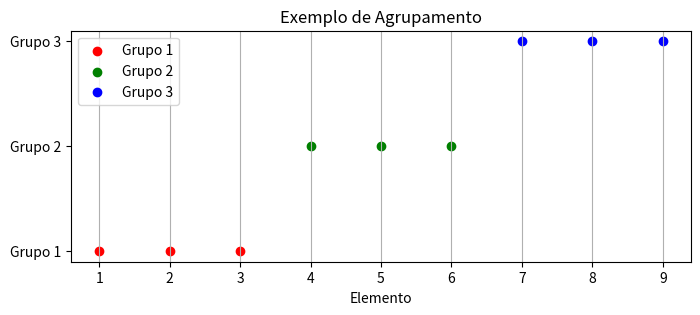
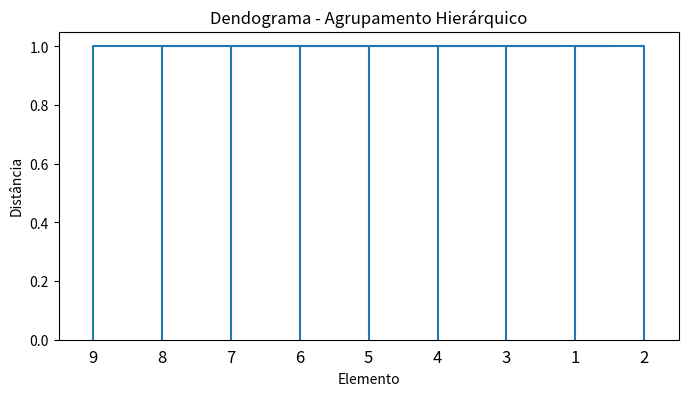
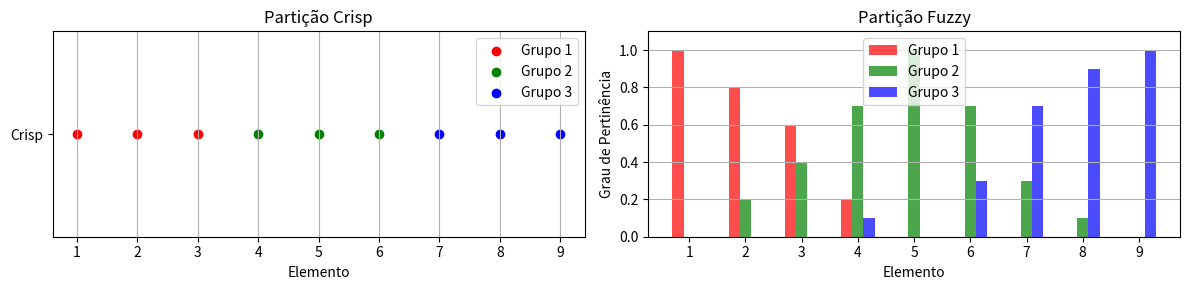
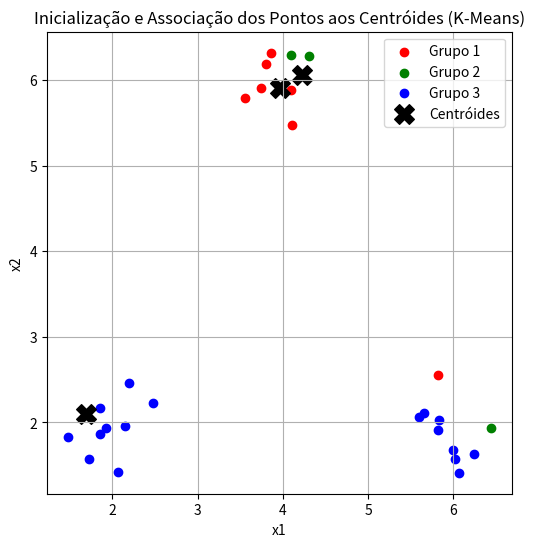

The matplotlib source for these figures, in order: (Note: this script raises an exception after producing the figures.)
import matplotlib.pyplot as plt
import numpy as np

# Definindo os grupos
grupo1 = [1, 2, 3]
grupo2 = [4, 5, 6]
grupo3 = [7, 8, 9]

# Para visualização, vamos posicionar cada grupo em uma linha diferente
y1 = [1]*len(grupo1)
y2 = [2]*len(grupo2)
y3 = [3]*len(grupo3)

plt.figure(figsize=(8, 3))
plt.scatter(grupo1, y1, color='red', label='Grupo 1')
plt.scatter(grupo2, y2, color='green', label='Grupo 2')
plt.scatter(grupo3, y3, color='blue', label='Grupo 3')

plt.yticks([1, 2, 3], ['Grupo 1', 'Grupo 2', 'Grupo 3'])
plt.xlabel('Elemento')
plt.title('Exemplo de Agrupamento')
plt.legend()
plt.grid(axis='x')
plt.show()

from scipy.cluster.hierarchy import dendrogram, linkage
import matplotlib.pyplot as plt
import numpy as np

# Conjunto de dados S
S = np.array([[i] for i in range(1, 10)])

# Realiza o agrupamento hierárquico (método 'single')
Z = linkage(S, method='single')

plt.figure(figsize=(8, 4))
dendrogram(Z, labels=[str(i) for i in range(1, 10)])
plt.title('Dendograma - Agrupamento Hierárquico')
plt.xlabel('Elemento')
plt.ylabel('Distância')
plt.show()

import numpy as np
import matplotlib.pyplot as plt

# Elementos
S = np.arange(1, 10)

# Partição Crisp
crisp_labels = np.array([0, 0, 0, 1, 1, 1, 2, 2, 2])  # 3 grupos

# Partição Fuzzy (graus de pertinência para cada grupo)
fuzzy_membership = np.array([
    [1, 0, 0],   # 1
    [0.8, 0.2, 0], # 2
    [0.6, 0.4, 0], # 3
    [0.2, 0.7, 0.1], # 4
    [0, 1, 0],   # 5
    [0, 0.7, 0.3], # 6
    [0, 0.3, 0.7], # 7
    [0, 0.1, 0.9], # 8
    [0, 0, 1]    # 9
])

fig, axs = plt.subplots(1, 2, figsize=(12, 3))

# Plot Crisp
colors = ['red', 'green', 'blue']
for g in range(3):
    axs[0].scatter(S[crisp_labels == g], [1]*sum(crisp_labels == g), color=colors[g], label=f'Grupo {g+1}')
axs[0].set_yticks([1])
axs[0].set_yticklabels(['Crisp'])
axs[0].set_xlabel('Elemento')
axs[0].set_title('Partição Crisp')
axs[0].legend()
axs[0].grid(axis='x')

# Plot Fuzzy
for g in range(3):
    axs[1].bar(S-0.2+0.2*g, fuzzy_membership[:, g], width=0.2, color=colors[g], alpha=0.7, label=f'Grupo {g+1}')
axs[1].set_xticks(S)
axs[1].set_xlabel('Elemento')
axs[1].set_ylabel('Grau de Pertinência')
axs[1].set_title('Partição Fuzzy')
axs[1].set_ylim(0, 1.1)
axs[1].legend()
axs[1].grid(axis='y')

plt.tight_layout()
plt.show()

import numpy as np
import matplotlib.pyplot as plt

# Gerar dados 2D simples
np.random.seed(42)
X = np.vstack([
    np.random.normal([2, 2], 0.3, (10, 2)),
    np.random.normal([6, 2], 0.3, (10, 2)),
    np.random.normal([4, 6], 0.3, (10, 2))
])

# Inicializar 3 centróides aleatórios
c = 3
centroids = X[np.random.choice(X.shape[0], c, replace=False)]

# Associar cada ponto ao centróide mais próximo
from scipy.spatial.distance import cdist
labels = np.argmin(cdist(X, centroids), axis=1)

# Plotar
colors = ['red', 'green', 'blue']
plt.figure(figsize=(6, 6))
for i in range(c):
    plt.scatter(X[labels == i, 0], X[labels == i, 1], color=colors[i], label=f'Grupo {i+1}')
plt.scatter(centroids[:, 0], centroids[:, 1], color='black', marker='X', s=200, label='Centróides')
plt.title('Inicialização e Associação dos Pontos aos Centróides (K-Means)')
plt.xlabel('x1')
plt.ylabel('x2')
plt.legend()
plt.grid(True)
plt.show()

# Atualizar centróides: calcular a média dos pontos de cada grupo
new_centroids = np.array([X[labels == i].mean(axis=0) for i in range(c)])

# Associar novamente cada ponto ao novo centróide mais próximo
ew_labels = np.argmin(cdist(X, new_centroids), axis=1)

# Plotar
plt.figure(figsize=(6, 6))
for i in range(c):
    plt.scatter(X[new_labels == i, 0], X[new_labels == i, 1], color=colors[i], label=f'Grupo {i+1}')
plt.scatter(new_centroids[:, 0], new_centroids[:, 1], color='black', marker='X', s=200, label='Novos centróides')
plt.title('Atualização dos Centróides (K-Means)')
plt.xlabel('x1')
plt.ylabel('x2')
plt.legend()
plt.grid(True)
plt.show()

# Instale a biblioteca scikit-fuzzy, se necessário
# !pip install scikit-fuzzy

import numpy as np
import matplotlib.pyplot as plt
import skfuzzy as fuzz

# Gerar dados 2D simples (mesmo padrão do exemplo do K-Means)
np.random.seed(42)
X = np.vstack([
    np.random.normal([2, 2], 0.3, (10, 2)),
    np.random.normal([6, 2], 0.3, (10, 2)),
    np.random.normal([4, 6], 0.3, (10, 2))
]).T  # Transpor para shape (features, samples)

# Parâmetros do Fuzzy C-Means
n_clusters = 3
m = 2.0  # Expoente de fuzzificação

# Executar Fuzzy C-Means
cntr, u, u0, d, jm, p, fpc = fuzz.cluster.cmeans(
    X, c=n_clusters, m=m, error=0.005, maxiter=1000, init=None, seed=42
)

# Para cada ponto, o grupo de maior pertinência
labels_fuzzy = np.argmax(u, axis=0)

# Visualização dos clusters fuzzy
colors = ['red', 'green', 'blue']
plt.figure(figsize=(7, 6))
for i in range(n_clusters):
    plt.scatter(X[0, labels_fuzzy == i], X[1, labels_fuzzy == i], color=colors[i], label=f'Grupo {i+1}')
    # Visualizar centros
    plt.scatter(cntr[i, 0], cntr[i, 1], color=colors[i], marker='X', s=200, edgecolor='black')
plt.title('Agrupamento Fuzzy C-Means')
plt.xlabel('x1')
plt.ylabel('x2')
plt.legend()
plt.grid(True)
plt.show()

import seaborn as sns

plt.figure(figsize=(10, 3))
sns.heatmap(u, cmap='viridis', annot=False, cbar=True)
plt.xlabel('Índice do Ponto')
plt.ylabel('Cluster')
plt.title('Matriz de Pertinência (Fuzzy C-Means)')
plt.show()

# Exemplo visual: comparação Fuzzy C-Means vs Gustafson-Kessel
import numpy as np
import matplotlib.pyplot as plt
import skfuzzy as fuzz
from matplotlib.patches import Ellipse

# Gerar dados elípticos
np.random.seed(10)
N = 100
mean1 = [2, 2]
cov1 = [[1.2, 0.8], [0.8, 1.2]]
mean2 = [7, 5]
cov2 = [[2.0, -1.2], [-1.2, 1.0]]
X1 = np.random.multivariate_normal(mean1, cov1, N)
X2 = np.random.multivariate_normal(mean2, cov2, N)
X = np.vstack([X1, X2]).T  # shape (2, 2N)

# Fuzzy C-Means
cntr_fcm, u_fcm, *_ = fuzz.cluster.cmeans(X, c=2, m=2, error=0.005, maxiter=300, seed=10)
labels_fcm = np.argmax(u_fcm, axis=0)

# Estimar elipses dos grupos FCM (covariância dos pontos mais pertences)
def plot_ellipse(ax, data, color):
    cov = np.cov(data, rowvar=False)
    vals, vecs = np.linalg.eigh(cov)
    order = vals.argsort()[::-1]
    vals, vecs = vals[order], vecs[:, order]
    theta = np.degrees(np.arctan2(*vecs[:,0][::-1]))
    width, height = 2 * np.sqrt(vals)
    ellipse = Ellipse(xy=np.mean(data, axis=0), width=width, height=height, angle=theta, edgecolor=color, fc='None', lw=2, ls='--')
    ax.add_patch(ellipse)

fig, axs = plt.subplots(1, 2, figsize=(12, 5))
# FCM
for i, color in enumerate(['red', 'blue']):
    idx = labels_fcm == i
    axs[0].scatter(X[0, idx], X[1, idx], color=color, alpha=0.5, label=f'Grupo {i+1}')
    plot_ellipse(axs[0], X[:, idx].T, color)
axs[0].scatter(cntr_fcm[:,0], cntr_fcm[:,1], color='black', marker='X', s=120)
axs[0].set_title('Fuzzy C-Means (FCM)')
axs[0].legend()
axs[0].set_xlabel('x1')
axs[0].set_ylabel('x2')
axs[0].grid(True)

# Gustafson-Kessel (simulação)
# Não há implementação direta em scikit-fuzzy, então simulamos elipses com covariância real dos grupos originais
axs[1].scatter(X1[:,0], X1[:,1], color='red', alpha=0.5, label='Grupo 1')
axs[1].scatter(X2[:,0], X2[:,1], color='blue', alpha=0.5, label='Grupo 2')
plot_ellipse(axs[1], X1, 'red')
plot_ellipse(axs[1], X2, 'blue')
axs[1].set_title('Gustafson-Kessel (GK) - Elipses reais')
axs[1].set_xlabel('x1')
axs[1].set_ylabel('x2')
axs[1].legend()
axs[1].grid(True)

plt.suptitle('Comparação: Forma dos Grupos - FCM vs Gustafson-Kessel')
plt.tight_layout()
plt.show()

# Exemplo prático: Seleção sequencial dos centros no Mountain Clustering
import numpy as np
import matplotlib.pyplot as plt
from matplotlib import cm

# Gerar dados 2D simples
np.random.seed(0)
X = np.vstack([
    np.random.normal([2, 2], 0.3, (10, 2)),
    np.random.normal([6, 2], 0.3, (10, 2)),
    np.random.normal([4, 6], 0.3, (10, 2))
])

# Definir grid
n_grid = 40
xg = np.linspace(1, 7, n_grid)
yg = np.linspace(1, 7, n_grid)
xx, yy = np.meshgrid(xg, yg)
grid_points = np.c_[xx.ravel(), yy.ravel()]

# Parâmetros da função mountain
sigma = 0.5
beta = 1.0  # beta > sigma

# Calcular função mountain inicial
m = np.zeros(len(grid_points))
for i, v in enumerate(grid_points):
    m[i] = np.sum(np.exp(-np.sum((v - X)**2, axis=1)/(2*sigma**2)))

# Selecionar o primeiro centro
idx_c1 = np.argmax(m)
c1 = grid_points[idx_c1]

# Subtrair gaussiana centrada em c1
m_new = m - m[idx_c1] * np.exp(-np.sum((grid_points - c1)**2, axis=1)/(2*beta**2))

# Selecionar o segundo centro
idx_c2 = np.argmax(m_new)
c2 = grid_points[idx_c2]

# Visualização
def plot_mountain(grid_points, m, c1=None, c2=None, title=''):
    plt.figure(figsize=(7, 6))
    plt.scatter(X[:,0], X[:,1], c='gray', s=30, label='Dados')
    plt.scatter(grid_points[:,0], grid_points[:,1], c=m, cmap=cm.viridis, s=15, alpha=0.7, label='Grid (mountain)')
    if c1 is not None:
        plt.scatter(c1[0], c1[1], color='red', marker='X', s=150, label='Centro 1')
    if c2 is not None:
        plt.scatter(c2[0], c2[1], color='blue', marker='X', s=150, label='Centro 2')
    plt.colorbar(label='Valor da função mountain')
    plt.xlabel('x1')
    plt.ylabel('x2')
    plt.title(title)
    plt.legend()
    plt.grid(True)
    plt.show()

# Visualizar função mountain inicial e seleção do primeiro centro
plot_mountain(grid_points, m, c1=c1, title='Função Mountain Inicial e Centro 1')

# Visualizar função mountain após subtração e seleção do segundo centro
plot_mountain(grid_points, m_new, c1=c1, c2=c2, title='Função Mountain após Subtração e Centro 2')

print(f'Coordenadas do Centro 1: {c1}')
print(f'Coordenadas do Centro 2: {c2}')
